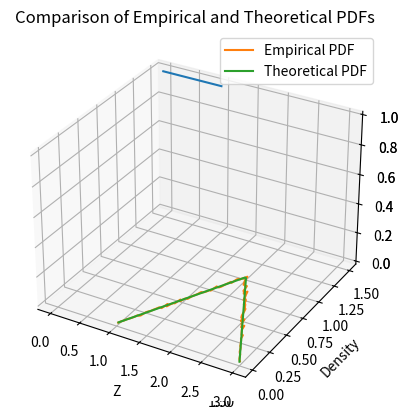

Write the Python code that produced this figure.
import numpy as np
import matplotlib.pyplot as plt

# a
def joint_pdf(x,y):
    if(0<=x<=1 and 1<=y<=2):
        return 1
    else:
        return 0
x_val=np.linspace(0,1.5,200)
y_val=np.linspace(0.5,2.5,200)
vectorpdf=np.vectorize(joint_pdf)(x_val,y_val)
ax=plt.axes(projection="3d")
ax.plot(x_val,y_val,vectorpdf)
plt.show()


# b
def check1(x):
    if(0<=x<1):
        return 1
    else:
        return 0
def check2(y):
    if(1<=y<=2):
        return 1
    else:
        return 0
ans=True
for i in range(len(vectorpdf)):
    if(vectorpdf[i]!=check1(x_val[i])*check2(y_val[i])):
        ans=False
        break
if(ans==False):
    print("Not Independent")
else:
    print("Independent")

# c
    # so P(X>0.5 | Y=1.5) = P(X>0.5 & Y=1.5)/P(Y=1.5)
    # P(X>0.5 | Y=1.5) = 1  

# d
ax2=plt.axes(projection="3d")
xvalues=np.linspace(0,1,20)
yvalues=[1.5 for i in range(20)]
ax2.set_title("Conditional Probability X>0.5 given Y=1.5")
ax2.set_xlabel("X")
ax2.set_ylabel("Y")
ax2.plot(xvalues,yvalues,1)
plt.show()

# e
'''
        Z= X +Y 
        so 1<=z<=3 and let's break this interval into two 
        one is 1<=z<=2 and other is from 2<z<=3
        for 1<=z<2:
        by transformation formula :
            f(z)= integral(0,z-1) of (fx(x) * fy(y)) =z-1
            and for interval 2<z<=3:
            f(z)= integral(z-2,1) of(fx(x)*fy(y)) = 3-w
            which means final pdf of Z is:

                fZ(z)=   z-1   1<=z<=2
                         3-z   2<z<=3 
                        0      else where
''' 
#  simulation of it 

# f
    
num_samples = 100000
X_samples = np.random.uniform(0, 1, num_samples)
Y_samples = np.random.uniform(1, 2, num_samples)
Z_samples = X_samples + Y_samples

# Compute empirical PDF
hist, bin_edges = np.histogram(Z_samples, bins=100, density=True)
bin_centers = (bin_edges[:-1] + bin_edges[1:]) / 2

def theoretical_pdf(z):
    if(1<=z<=2):
        return z-1
    elif(2<=z<=3):
        return 3-z
    else:
        return 0

# Compare with theoretical PDF
theoretical_values = np.array([theoretical_pdf(z) for z in bin_centers])

# Plot empirical and theoretical PDF
plt.plot(bin_centers, hist, label='Empirical PDF')
plt.plot(bin_centers, theoretical_values, label='Theoretical PDF')
plt.xlabel('Z')
plt.ylabel('Density')
plt.legend()
plt.title('Comparison of Empirical and Theoretical PDFs')
plt.show()
